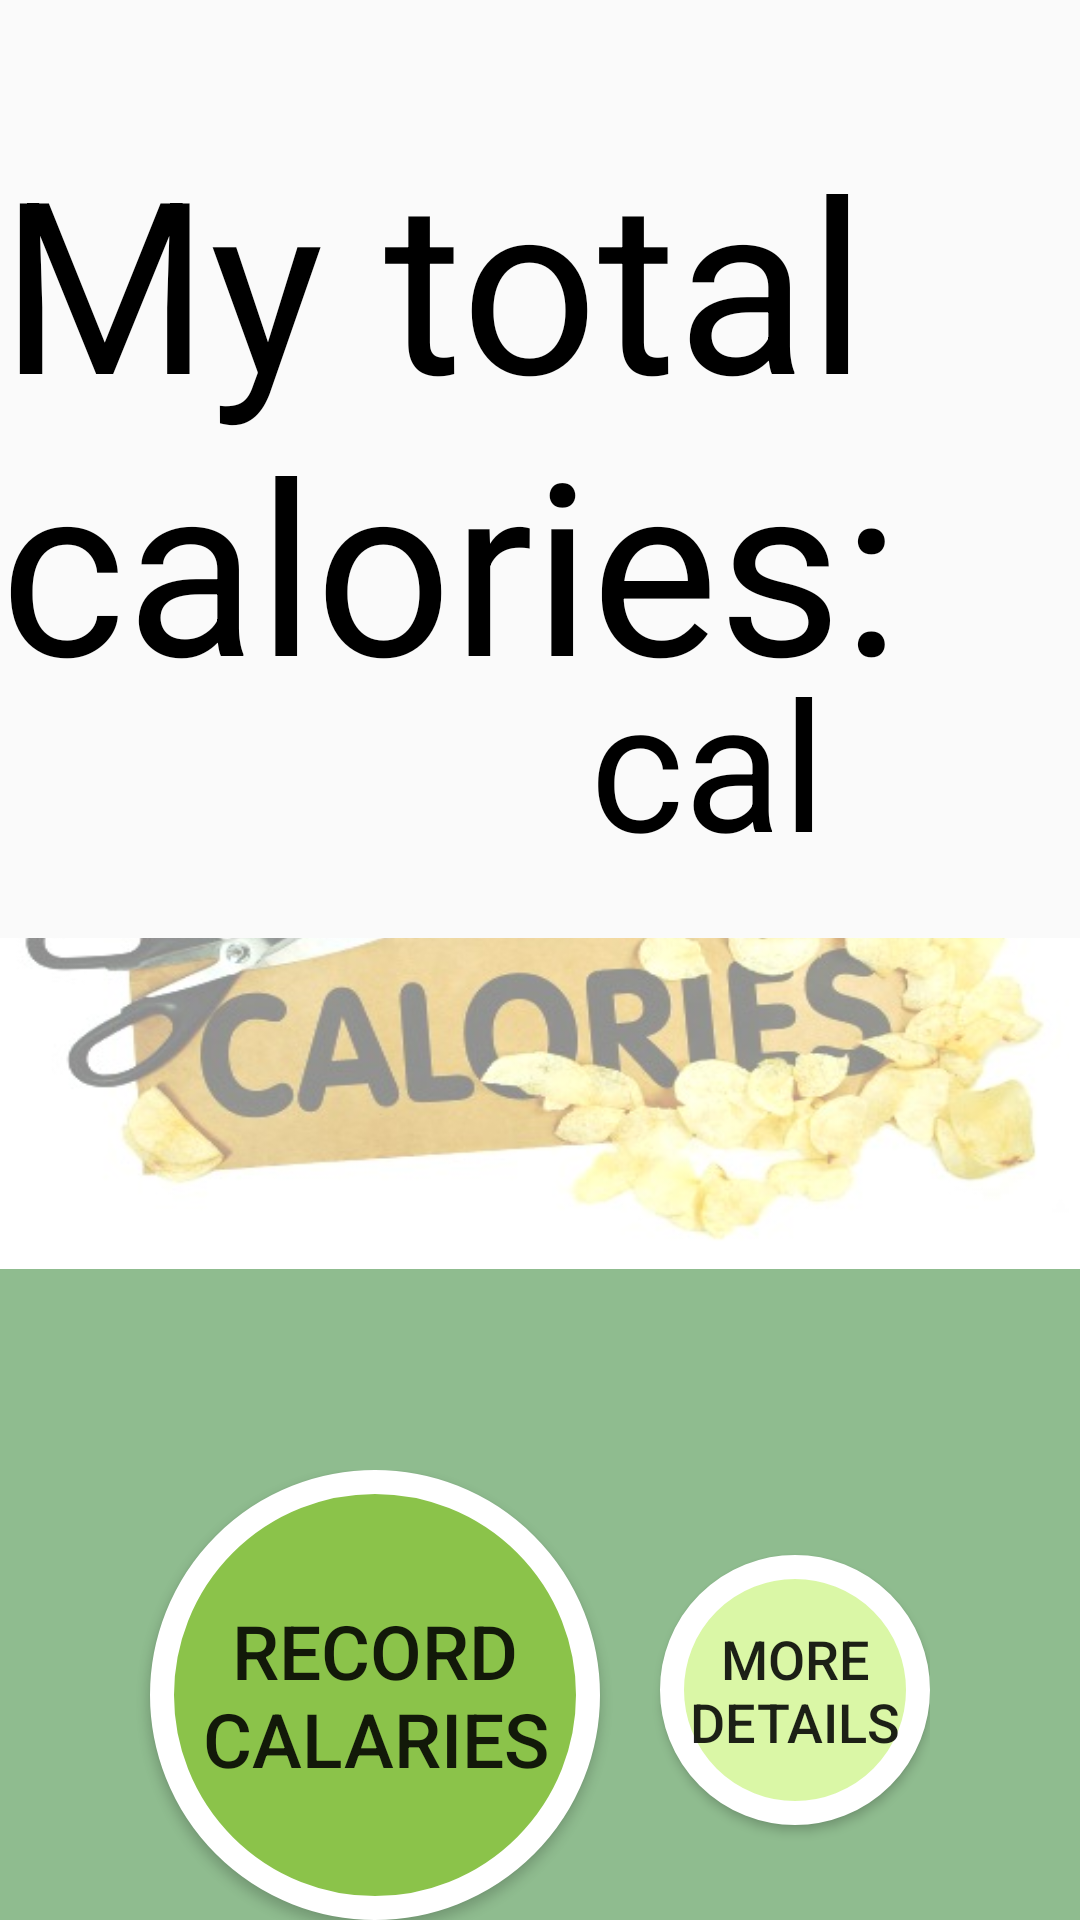

Reconstruct the res/layout file that produces this screen, plus the resources it refers to.
<!-- AndroidManifest.xml: application theme AppTheme -->
<!-- res/layout/activity_welcome.xml -->
<?xml version="1.0" encoding="utf-8"?>
<LinearLayout xmlns:android="http://schemas.android.com/apk/res/android"
    android:layout_width="match_parent"
    android:layout_height="match_parent"
    android:orientation="vertical"
    xmlns:tools="http://schemas.android.com/tools"
    tools:context="com.practice.jinghua_z.mycalary.MainActivity">

    <RelativeLayout xmlns:android="http://schemas.android.com/apk/res/android"
        android:layout_width="match_parent"
        android:layout_height="wrap_content"
        android:orientation="horizontal"
        android:layout_marginTop = "40dp">

        <TextView
            android:id="@+id/textView1"
            android:layout_width="wrap_content"
            android:layout_height="wrap_content"
            android:text="My total calories: "
            android:textColor="#000000"
            android:textSize="80dp"
            android:layout_centerHorizontal="true"
            />
        <LinearLayout xmlns:android="http://schemas.android.com/apk/res/android"
            android:layout_width="fill_parent"
            android:layout_height="wrap_content"
            android:orientation="horizontal"
            android:weightSum="1" >

            <TextView
                android:id="@+id/textView2"
                android:layout_width="wrap_content"
                android:layout_height="wrap_content"
                android:textColor="#000000"
                android:textSize="130dp"
                android:layout_marginTop="100dp"
                android:layout_weight="0.7"
                android:layout_centerHorizontal="true"
                android:gravity="center"
                />

            <TextView
                android:id="@+id/textView3"
                android:layout_width="wrap_content"
                android:layout_height="wrap_content"
                android:layout_marginTop="100dp"
                android:text="cal"
                android:layout_weight="0.3"
                android:textColor="#000000"
                android:textSize="60dp" />
        </LinearLayout>

    </RelativeLayout>


    <RelativeLayout
        android:layout_width="match_parent"
        android:layout_height="wrap_content"
        android:layout_weight="3"
        android:orientation="vertical"
        android:background="#8FBC8F">

        <ImageView
            android:src="@drawable/calories"
            android:id="@+id/im1"
            android:scaleType="fitXY"
            android:layout_width="match_parent"
            android:layout_marginTop="-40dp"
            android:layout_alignParentTop="true"
            android:layout_centerHorizontal="true"
            android:layout_height="150dp"/>

        <LinearLayout xmlns:android="http://schemas.android.com/apk/res/android"
            android:layout_width="wrap_content"
            android:layout_height="wrap_content"
            android:orientation="horizontal"
            android:layout_alignParentBottom="true"
            android:weightSum="1" >
            <Button
                android:id="@+id/voice_button"
                android:layout_width="150dp"
                android:layout_height="150dp"
                android:background="@drawable/round_btn"
                android:layout_alignParentBottom="true"
                android:layout_marginLeft="50dp"
                android:text="Record Calaries"
                android:textSize="25dp"
                android:layout_weight="0.7"
                />

            <Button
                android:id="@+id/detail_button"
                android:layout_width="90dp"
                android:layout_height="90dp"
                android:layout_alignParentBottom="true"
                android:layout_marginLeft="20dp"
                android:layout_weight="0.5"
                android:background="@drawable/round_btn_2"
                android:textSize="18dp"
                android:text="More Details" />
        </LinearLayout>
    </RelativeLayout>


</LinearLayout>
<!-- resources referenced by this layout -->
<resources>
  <!-- drawable calories: jpg bitmap (drawable, 28703 bytes) -->
  <!-- drawable round_btn (drawable) -->
  <?xml version="1.0" encoding="utf-8"?>
  <selector xmlns:android="http://schemas.android.com/apk/res/android">
      <item>
          <shape android:shape="oval">
              <stroke
                  android:width="8dp"
                  android:color="#FFFFFF" />
              <solid android:color="#8BC34A"/>
              <size android:width="100dp" android:height="100dp"/>
          </shape>
      </item>
  </selector>
  <!-- drawable round_btn_2 (drawable) -->
  <?xml version="1.0" encoding="utf-8"?>
  <selector xmlns:android="http://schemas.android.com/apk/res/android">
      <item>
          <shape android:shape="oval">
              <stroke
                  android:width="8dp"
                  android:color="#FFFFFF" />
              <solid android:color="#DAF7A6"/>
              <size android:width="60dp" android:height="60dp"/>
          </shape>
      </item>
  </selector>
  <style name="AppTheme" parent="Theme.AppCompat.Light.DarkActionBar">
          
          <item name="colorPrimary">#8FBC8F</item>
          <item name="colorPrimaryDark">@color/colorPrimaryDark</item>
          <item name="colorAccent">@color/colorAccent</item>
      </style>
  <!-- not gathered from this repository: default colours our renderer supplied (Android Studio template values) -->
  <color name="colorPrimaryDark">#FF3700B3</color>
  <color name="colorAccent">#FF03DAC5</color>
</resources>
